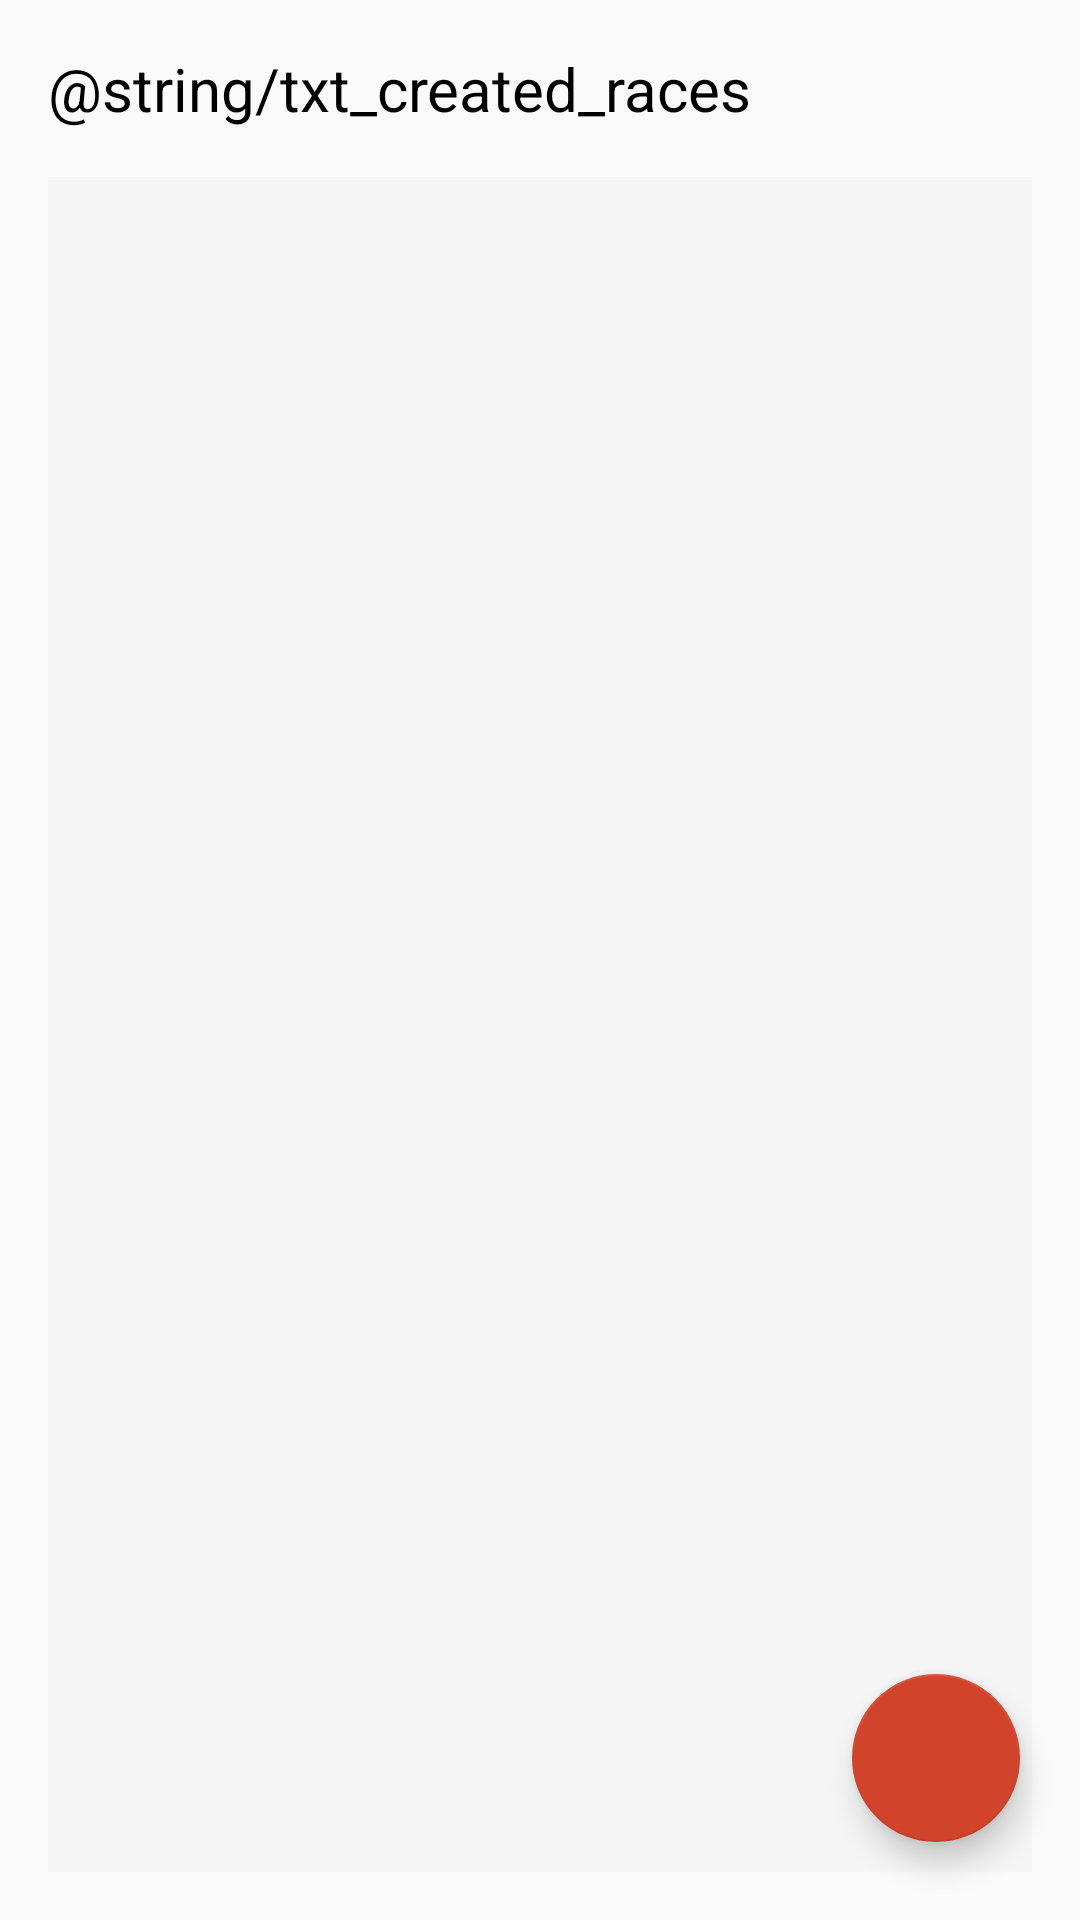

Here is an Android app screen rendered from its layout file. Give the layout XML and the strings, colors and styles it references.
<!-- AndroidManifest.xml: application theme AppTheme -->
<!-- res/layout/activity_race.xml -->
<?xml version="1.0" encoding="utf-8"?>
<android.support.constraint.ConstraintLayout
    xmlns:android="http://schemas.android.com/apk/res/android"
    xmlns:app="http://schemas.android.com/apk/res-auto"
    xmlns:tools="http://schemas.android.com/tools"
    android:layout_width="match_parent"
    android:layout_height="match_parent"
    tools:context="br.com.beirario.campeonatosvt.activities.RaceActivity">

    <TextView
        android:id="@+id/textView"
        style="@style/AppTheme.TextView.Title"
        android:layout_width="wrap_content"
        android:layout_height="wrap_content"
        android:layout_marginStart="16dp"
        android:layout_marginTop="16dp"
        android:text="@string/txt_created_races"
        app:layout_constraintStart_toStartOf="parent"
        app:layout_constraintTop_toTopOf="parent" />

    <android.support.v7.widget.RecyclerView
        android:id="@+id/list"
        android:layout_width="match_parent"
        android:layout_height="0dp"
        android:layout_marginStart="16dp"
        android:layout_marginTop="16dp"
        android:layout_marginEnd="16dp"
        android:layout_marginBottom="16dp"
        android:background="@color/list_view_background"
        android:listSelector="@color/colorSelectionGrey"
        app:layout_constraintBottom_toBottomOf="parent"
        app:layout_constraintEnd_toEndOf="parent"
        app:layout_constraintStart_toStartOf="parent"
        app:layout_constraintTop_toBottomOf="@+id/textView"
        tools:listitem="@layout/textview_list_item" />

    <android.support.design.widget.FloatingActionButton
        android:id="@+id/fab_add"
        android:layout_width="wrap_content"
        android:layout_height="wrap_content"
        android:layout_marginEnd="8dp"
        android:layout_marginBottom="8dp"
        android:onClick="OnClickAddButton"
        app:layout_constraintBottom_toBottomOf="parent"
        app:layout_constraintEnd_toEndOf="parent"
        app:srcCompat="@drawable/ic_add"
        app:tint="@android:color/white"
        app:useCompatPadding="true" />


</android.support.constraint.ConstraintLayout>
<!-- res/layout/textview_list_item.xml (included above) -->
<?xml version="1.0" encoding="utf-8"?>
<android.support.constraint.ConstraintLayout xmlns:android="http://schemas.android.com/apk/res/android"
    xmlns:app="http://schemas.android.com/apk/res-auto"
    android:layout_width="match_parent"
    android:layout_height="48dp"
    xmlns:tools="http://schemas.android.com/tools"
    android:foreground="?android:selectableItemBackground"
    android:background="@android:color/white"
    tools:ignore="UnusedAttribute">

    <TextView
        android:id="@+id/textView"
        android:layout_width="wrap_content"
        android:layout_height="wrap_content"
        app:layout_constraintBottom_toBottomOf="parent"
        app:layout_constraintEnd_toEndOf="parent"
        app:layout_constraintStart_toStartOf="parent"
        app:layout_constraintTop_toTopOf="parent"
        style="@style/AppTheme.TextView.Body"
        tools:text="TextView"/>

    <View
        android:layout_width="match_parent"
        android:layout_height="1dp"
        android:background="@color/list_view_background"
        app:layout_constraintBottom_toBottomOf="parent" />

</android.support.constraint.ConstraintLayout>
<!-- resources referenced by this layout -->
<resources>
  <color name="colorSelectionGrey">#f5f5f5</color>
  <color name="list_view_background">#05000000</color>
  <style name="AppTheme.TextView.Body" parent="AppTheme.TextView">
          <item name="android:textSize">16sp</item>
      </style>
  <style name="AppTheme.TextView.Title" parent="AppTheme.TextView">
          <item name="android:textSize">20sp</item>
      </style>
  <style name="AppTheme" parent="Theme.AppCompat.Light.DarkActionBar">
          
          <item name="colorPrimary">@color/colorPrimary</item>
          <item name="colorPrimaryDark">@color/colorPrimaryDark</item>
          <item name="colorAccent">@color/colorAccent</item>
      </style>
  <style name="AppTheme.TextView">
          <item name="android:textColor">@android:color/black</item>
      </style>
  <color name="colorPrimary">#d00205</color>
  <color name="colorPrimaryDark">#960000</color>
  <color name="colorAccent">#d1432b</color>
</resources>
